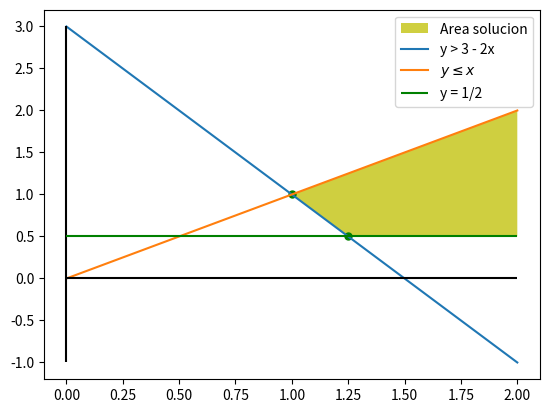

Python code for this plot:
import numpy as np
import matplotlib.pyplot as plt
from sympy.solvers import solve
from sympy import Symbol

def f1(x):
    return 3-2*x

def f2(x):
    return x

x = Symbol('x')

plt.plot(1,1,'go',markersize = 5)
plt.plot(1.25,1/2,'go',markersize = 5)

plt.fill([1,1.25,2,2,1],[1,0.5,0.5,2,1],'y',alpha=0.75, label = 'Area solucion')

xr = np.linspace(0,2,100)

y1r = f1(xr)
y2r = f2(xr)

plt.plot(xr,y1r, label = 'y > 3 - 2x')
plt.plot(xr,y2r, label = '$y \leq x$')
plt.vlines(0,ymin = -1, ymax = 3,color = 'black')
plt.hlines(0,xmin = 0, xmax = 2,color = 'black')
plt.hlines(0.5,xmin = 0, xmax = 2,color = 'green', label = 'y = 1/2')

plt.legend()

plt.show()
